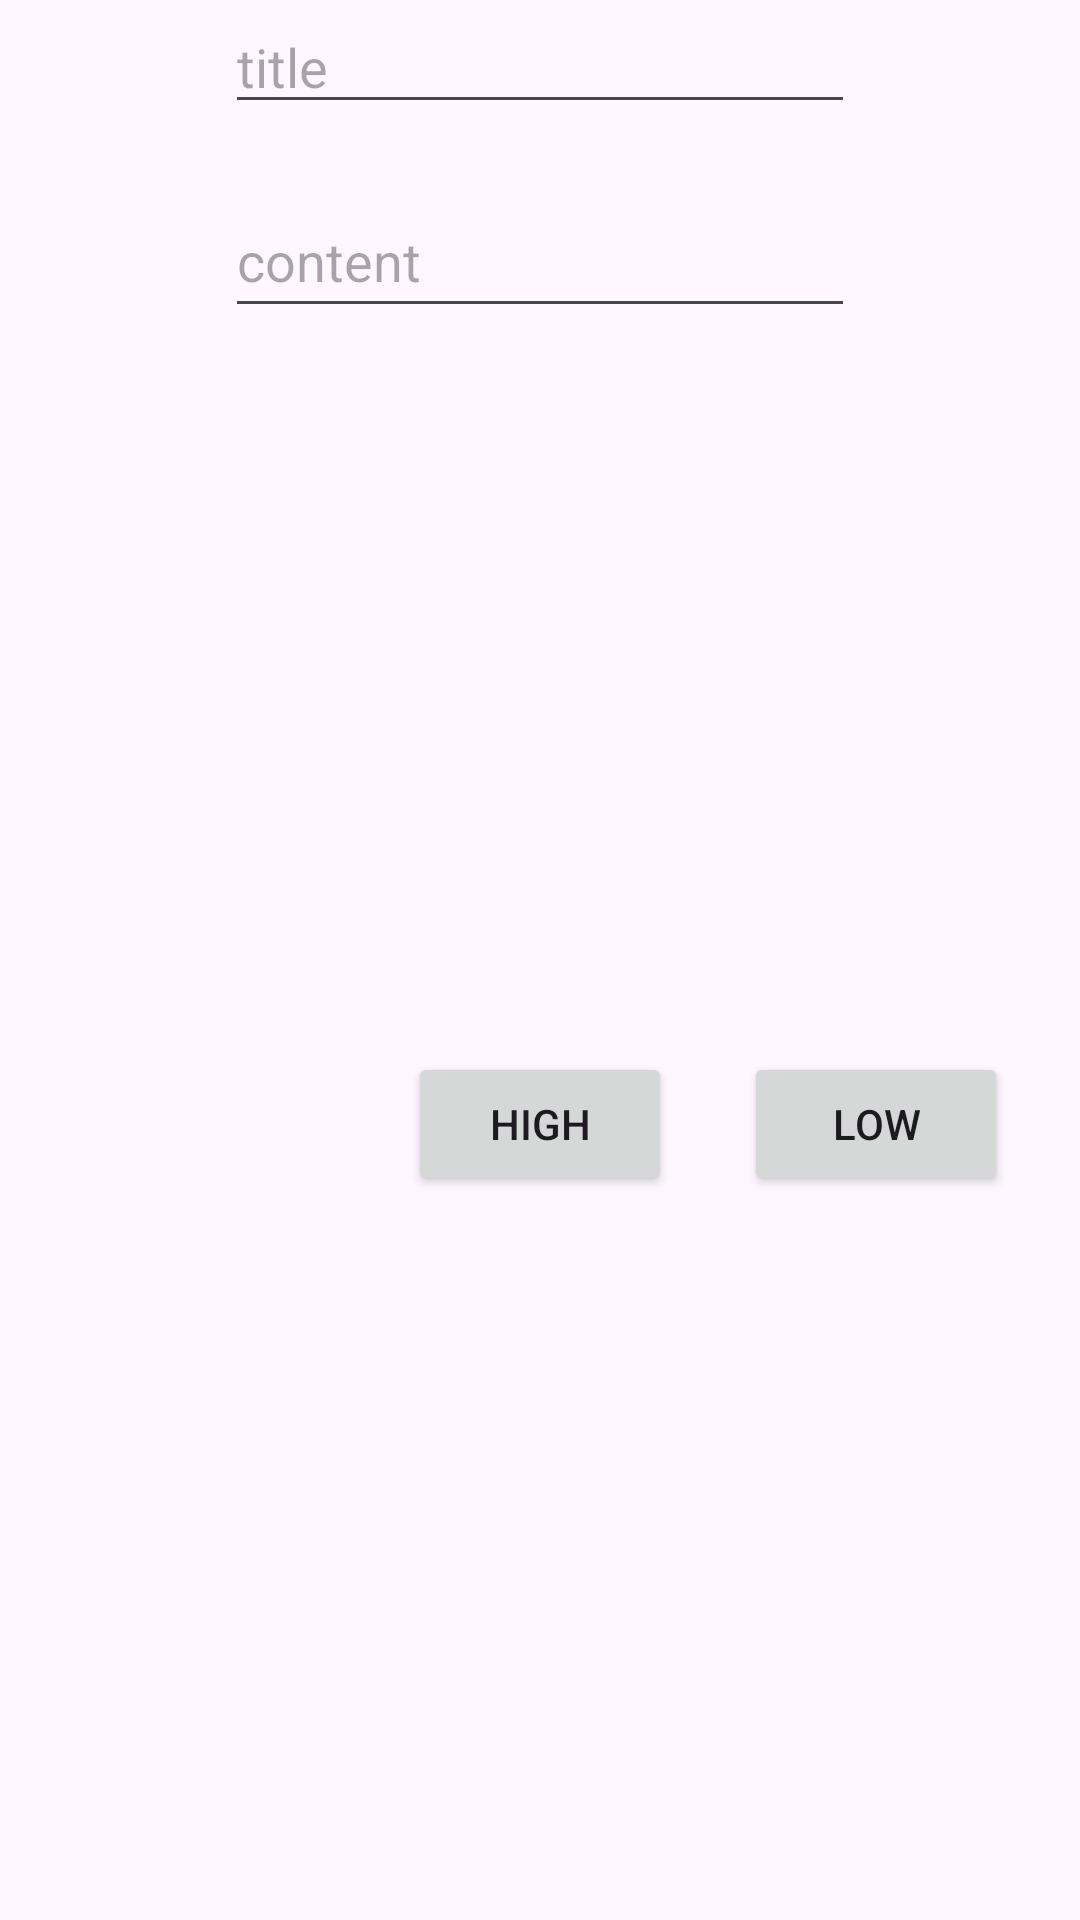

Write the Android layout XML for this screen, with the resource values it uses.
<!-- AndroidManifest.xml: application theme Theme.Notificationkotlin -->
<!-- res/layout/activity_main.xml -->
<?xml version="1.0" encoding="utf-8"?>
<androidx.constraintlayout.widget.ConstraintLayout xmlns:android="http://schemas.android.com/apk/res/android"
    xmlns:app="http://schemas.android.com/apk/res-auto"
    xmlns:tools="http://schemas.android.com/tools"
    android:layout_width="match_parent"
    android:layout_height="match_parent"
    tools:context=".MainActivity">


    <EditText
        android:id="@+id/title"
        android:layout_width="wrap_content"
        android:layout_height="wrap_content"
        android:ems="10"
        android:inputType="text"
        android:hint="title"
        app:layout_constraintEnd_toEndOf="parent"
        app:layout_constraintStart_toStartOf="parent"
        app:layout_constraintTop_toTopOf="parent" />

    <EditText
        android:id="@+id/content"
        android:layout_width="wrap_content"
        android:layout_height="wrap_content"
        android:layout_marginTop="20dp"
        android:ems="10"
        android:hint="content"
        android:inputType="text"
        android:minHeight="48dp"
        app:layout_constraintEnd_toEndOf="parent"
        app:layout_constraintStart_toStartOf="parent"
        app:layout_constraintTop_toBottomOf="@+id/title" />

    <Button
        android:id="@+id/high"
        android:layout_width="wrap_content"
        android:layout_height="wrap_content"
        android:text="High"
        app:layout_constraintBottom_toBottomOf="parent"
        app:layout_constraintEnd_toEndOf="parent"
        app:layout_constraintStart_toStartOf="parent"
        app:layout_constraintTop_toBottomOf="@+id/content" />

    <Button
        android:id="@+id/low"
        android:layout_width="wrap_content"
        android:layout_height="wrap_content"
        android:text="low"
        app:layout_constraintBottom_toBottomOf="@+id/high"
        app:layout_constraintEnd_toEndOf="parent"
        app:layout_constraintStart_toEndOf="@+id/high"
        app:layout_constraintTop_toTopOf="@+id/high" />

</androidx.constraintlayout.widget.ConstraintLayout>
<!-- resources referenced by this layout -->
<resources>
  <style name="Theme.Notificationkotlin" parent="Base.Theme.Notificationkotlin" />
  <style name="Base.Theme.Notificationkotlin" parent="Theme.Material3.DayNight.NoActionBar">
          
          
      </style>
</resources>
